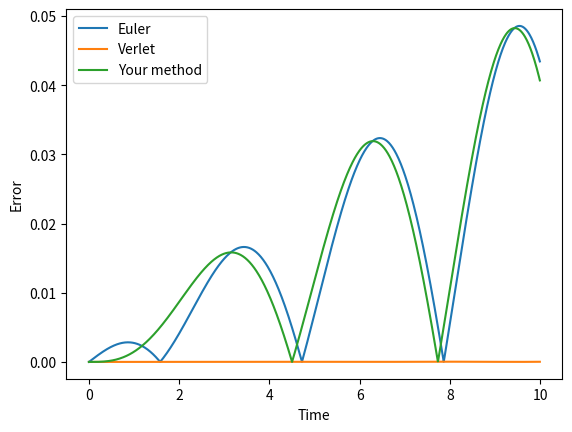

The matplotlib source for this figure:
import numpy as np
import matplotlib.pyplot as plt

# Set the simulation parameters
dt = 0.01
t_final = 10
t = np.arange(0, t_final, dt)
n_steps = len(t)
mass = 1

# Initialize arrays to store the positions and velocities
x_euler = np.zeros(n_steps)
v_euler = np.zeros(n_steps)
x_verlet = np.zeros(n_steps)
v_verlet = np.zeros(n_steps)
x_your_method = np.zeros(n_steps)
v_your_method = np.zeros(n_steps)

# Initial conditions
x_euler[0] = 1
v_euler[0] = 0
x_verlet[0] = 1
v_verlet[0] = 0
x_your_method[0] = 1
v_your_method[0] = 0
prev_force = -x_your_method[0]
accumulated_force = -x_your_method[0]

# Time-stepping loop
for i in range(n_steps-1):
    # Euler method
    v_euler[i+1] = v_euler[i] - dt*x_euler[i]
    x_euler[i+1] = x_euler[i] + dt*v_euler[i]

    # Verlet method
    x_verlet[i+1] = x_verlet[i] + dt*v_verlet[i] - 0.5*dt**2*x_verlet[i]
    v_verlet[i+1] = v_verlet[i] - 0.5*dt*(x_verlet[i] + x_verlet[i+1])

    # Your method
    averageForce = (prev_force + accumulated_force) * 0.5
    dv = averageForce * (dt / mass)
    newVelocity = v_your_method[i] + dv
    x_your_method[i+1] = x_your_method[i] + dt * (newVelocity + v_your_method[i]) * 0.5
    v_your_method[i+1] = newVelocity
    prev_force = accumulated_force
    accumulated_force = -x_your_method[i+1]

# Analytical solution
x_exact = np.cos(t)

# Calculate the errors
error_euler = np.abs(x_euler - x_exact)
error_verlet = np.abs(x_verlet - x_exact)
error_your_method = np.abs(x_your_method - x_exact)

# Plot the errors
plt.figure()
plt.plot(t, error_euler, label='Euler')
plt.plot(t, error_verlet, label='Verlet')
plt.plot(t, error_your_method, label='Your method')
plt.legend()
plt.xlabel('Time')
plt.ylabel('Error')
plt.show()

